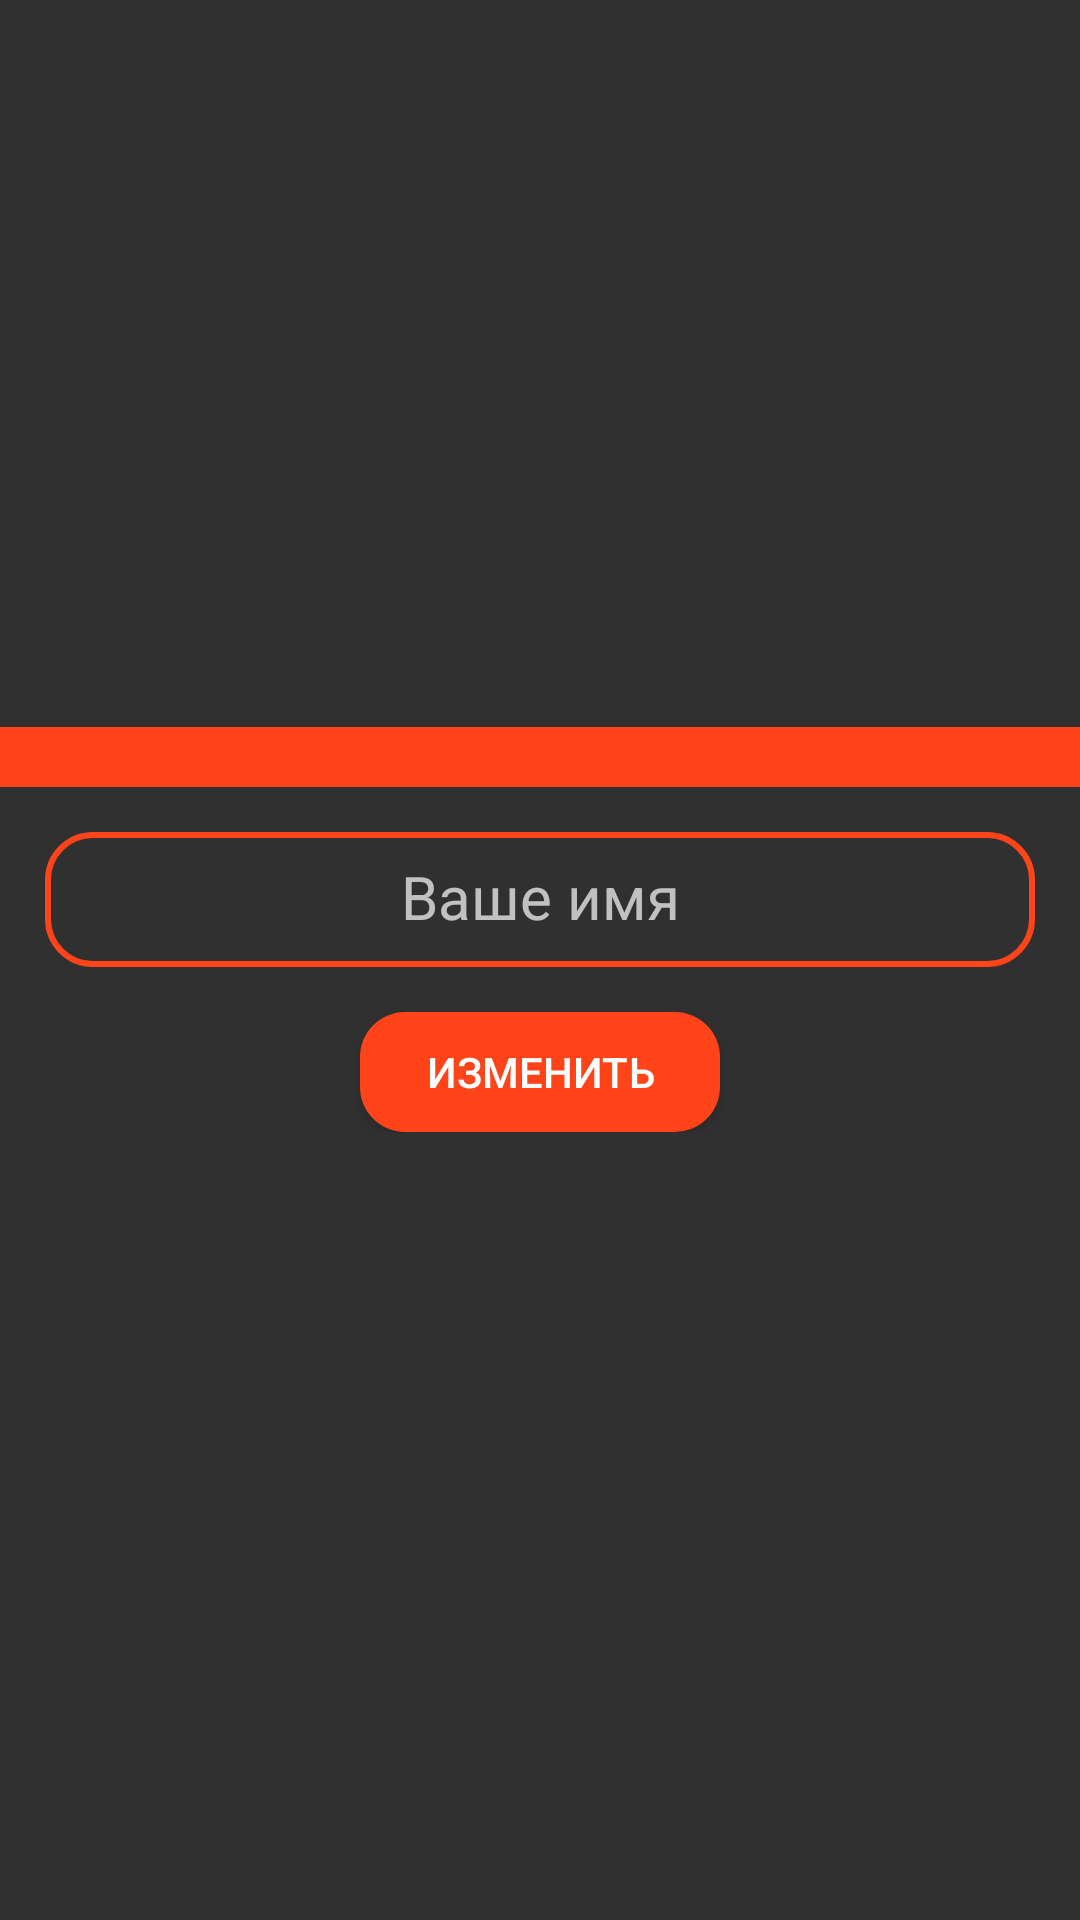

Reconstruct the res/layout file that produces this screen, plus the resources it refers to.
<!-- AndroidManifest.xml: application theme Theme.AppCompat.NoActionBar -->
<!-- res/layout/activity_still_edit_about_me.xml -->
<?xml version="1.0" encoding="utf-8"?>
<LinearLayout xmlns:android="http://schemas.android.com/apk/res/android"
    android:layout_width="match_parent"
    android:layout_height="wrap_content"
    xmlns:app="http://schemas.android.com/apk/res-auto"
    android:orientation="vertical"
    android:gravity="center">

    <FrameLayout
        android:layout_width="match_parent"
        android:layout_height="20dp"
        android:background="@color/colorSelectItem">
        <ImageView
            android:id="@+id/horizontalPoints"
            android:layout_width="20dp"
            android:layout_height="20dp"
            android:layout_gravity="center_horizontal"
            android:src="@drawable/ic_horizontal_points"
            app:itemIconTint="@color/colorWhite" />
    </FrameLayout>

    <EditText
        android:id="@+id/editTextUserName"
        android:layout_width="match_parent"
        android:layout_height="45dp"
        android:layout_margin="15dp"
        android:layout_marginTop="40dp"
        android:padding="10dp"
        android:gravity="center"
        android:hint="@string/name"
        android:textSize="20sp"
        android:background="@drawable/edittext_feedback_background"/>

    <LinearLayout
        android:layout_width="match_parent"
        android:layout_height="wrap_content"
        android:gravity="center"
        android:layout_marginBottom="20dp">

        <Button
            android:id="@+id/editNameButton"
            android:layout_width="120dp"
            android:layout_height="40dp"
            android:text="@string/edit"
            android:textColor="@color/colorWhite"
            android:layout_marginHorizontal="15dp"
            android:background="@drawable/button_make_order_background"/>

    </LinearLayout>



</LinearLayout>
<!-- resources referenced by this layout -->
<resources>
  <color name="colorSelectItem">#FF441A</color>
  <color name="colorWhite">#FFFFFF</color>
  <!-- drawable button_make_order_background (drawable) -->
  <?xml version="1.0" encoding="utf-8"?>
  <shape
      xmlns:android="http://schemas.android.com/apk/res/android"
      android:shape="rectangle">
  
      <solid android:color="@color/colorSelectItem" />
      <corners android:radius="15dp" />
  
  </shape>
  <!-- drawable edittext_feedback_background (drawable) -->
  <?xml version="1.0" encoding="utf-8"?>
  <selector xmlns:android="http://schemas.android.com/apk/res/android">
  
      <item>
          <shape android:shape="rectangle">
              <stroke android:color="@color/colorSelectItem" android:width="2dp"/>
              <corners
                  android:topLeftRadius="15dp"
                  android:topRightRadius="15dp"
                  android:bottomLeftRadius="15dp"
                  android:bottomRightRadius="15dp"/>
              
          </shape>
      </item>
  
  </selector>
  <string name="edit">Изменить</string>
  <string name="name">Ваше имя</string>
</resources>
